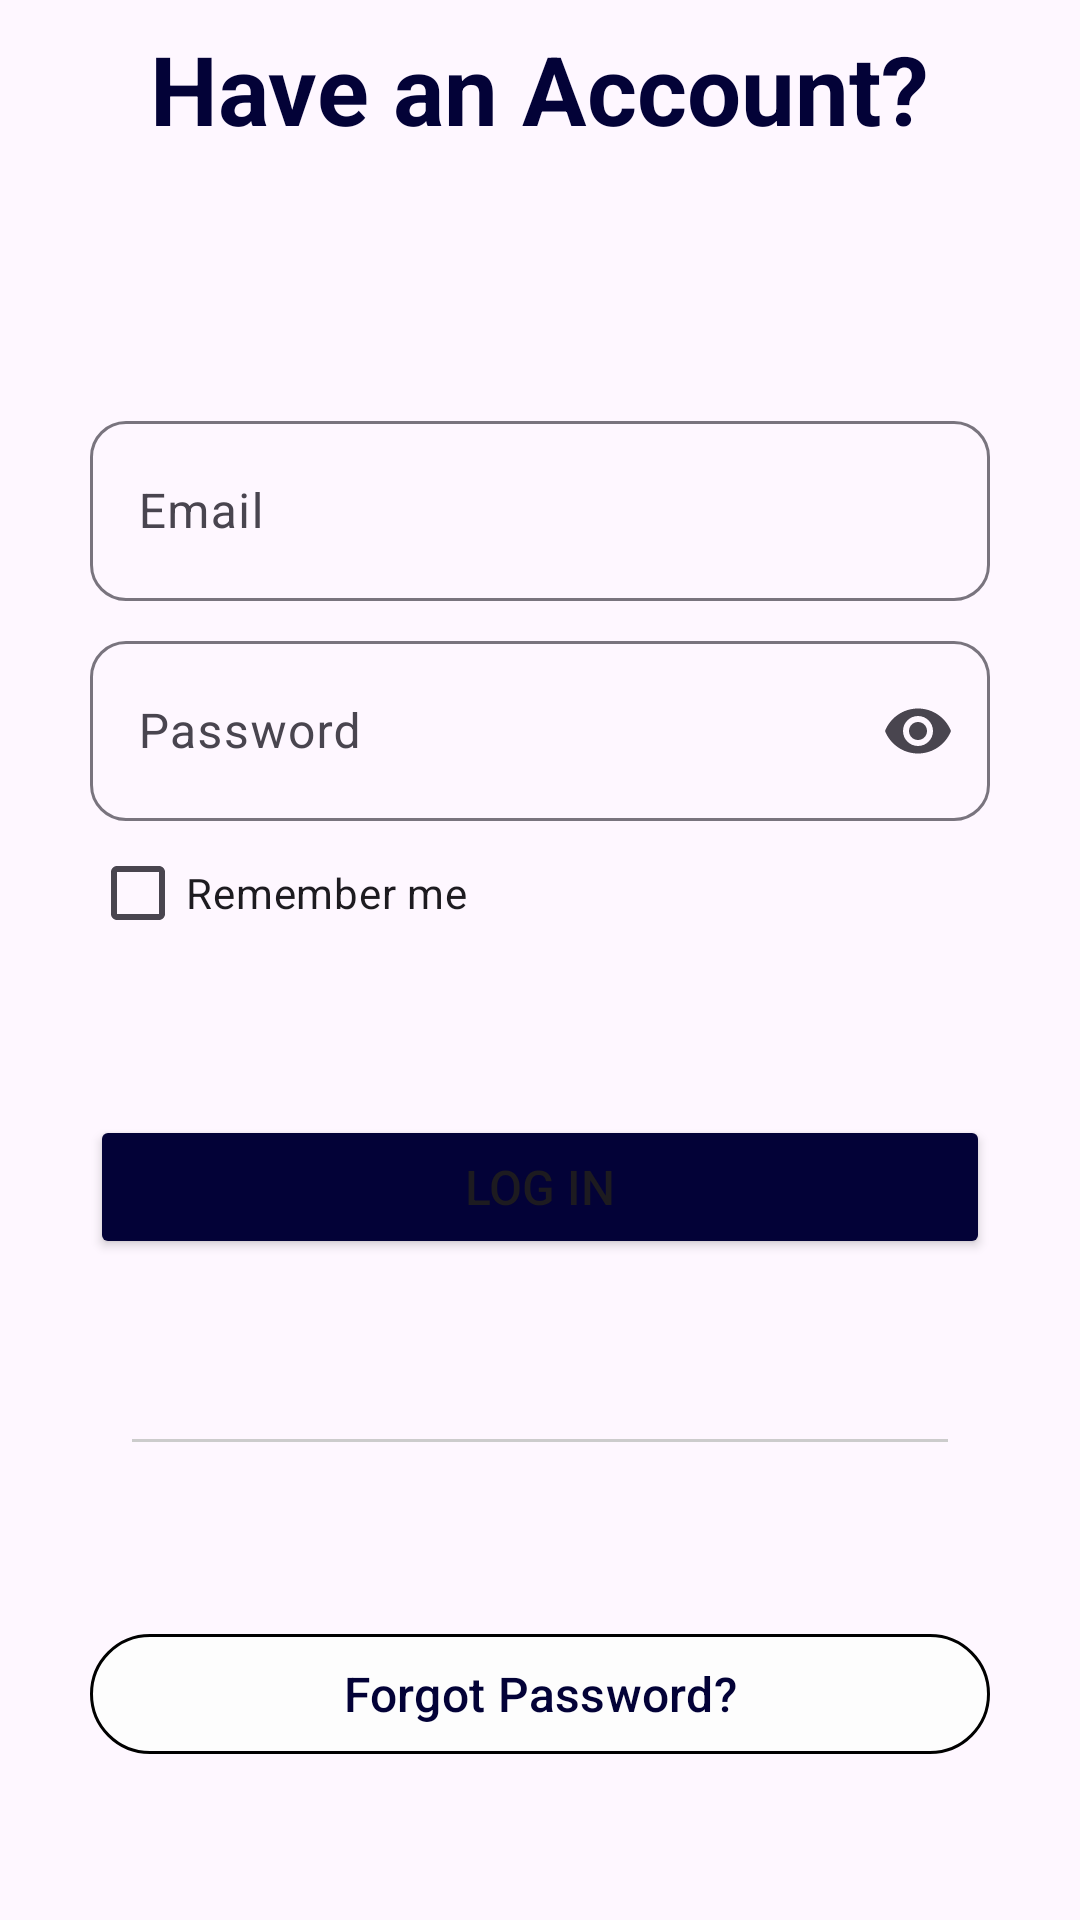

This screen was rendered from an Android layout file. Write that file and the resources it references.
<!-- AndroidManifest.xml: application theme Theme.BasicViews -->
<!-- res/layout/activity_login.xml -->
<?xml version="1.0" encoding="utf-8"?>
<androidx.constraintlayout.widget.ConstraintLayout xmlns:android="http://schemas.android.com/apk/res/android"
    xmlns:app="http://schemas.android.com/apk/res-auto"
    xmlns:tools="http://schemas.android.com/tools"
    android:id="@+id/main"
    android:layout_width="match_parent"
    android:layout_height="match_parent"
    tools:context=".Login">

    <LinearLayout
        android:layout_width="match_parent"
        android:layout_height="match_parent"
        android:gravity="center"
        android:orientation="vertical"
        android:padding="8dp">

        <TextView
            android:id="@+id/textView"
            android:layout_width="wrap_content"
            android:layout_height="wrap_content"
            android:text="Have an Account?"
            android:textSize="32sp"
            android:textStyle="bold"
            android:textColor="#030237"/>

        <com.google.android.material.textfield.TextInputLayout
            android:id="@+id/usernameLayout"
            android:layout_width="300dp"
            android:layout_height="wrap_content"
            android:layout_marginTop="84dp"
            app:boxCornerRadiusBottomEnd="12dp"
            app:boxCornerRadiusBottomStart="12dp"
            app:boxCornerRadiusTopEnd="12dp"
            app:boxCornerRadiusTopStart="12dp"
            >

            <com.google.android.material.textfield.TextInputEditText
                android:id="@+id/username"
                android:layout_width="match_parent"
                android:layout_height="60dp"
                android:hint="Email"
                android:inputType="textEmailAddress" />

        </com.google.android.material.textfield.TextInputLayout>

        <com.google.android.material.textfield.TextInputLayout
            android:id="@+id/passwordLayout"
            android:layout_width="300dp"
            android:layout_height="wrap_content"
            android:layout_marginTop="8dp"
            app:endIconMode="password_toggle"
            app:boxCornerRadiusBottomEnd="12dp"
            app:boxCornerRadiusBottomStart="12dp"
            app:boxCornerRadiusTopEnd="12dp"
            app:boxCornerRadiusTopStart="12dp">

            <com.google.android.material.textfield.TextInputEditText
                android:id="@+id/password"
                android:layout_width="match_parent"
                android:layout_height="60dp"
                android:hint="Password"
                android:inputType="textPassword" />

        </com.google.android.material.textfield.TextInputLayout>

        <CheckBox
            android:id="@+id/rememberMe"
            android:layout_width="300dp"
            android:layout_height="wrap_content"
            android:text="Remember me" />

        <Button
            android:id="@+id/button"
            android:layout_width="300dp"
            android:layout_height="wrap_content"
            android:layout_marginTop="50dp"
            android:backgroundTint="#030237"
            android:text="Log In"
            android:textSize="16sp" />

        <View
            android:id="@+id/view"
            android:layout_width="match_parent"
            android:layout_height="1dp"
            android:layout_marginHorizontal="36dp"
            android:layout_marginVertical="60dp"
            android:background="#CCCCCC" />

        <com.google.android.material.button.MaterialButton
            android:id="@+id/forgotPassword"
            android:layout_width="300dp"
            android:layout_height="wrap_content"
            android:backgroundTint="#FDFDFD"
            android:text="Forgot Password?"
            android:textAllCaps="false"
            android:textColor="#030237"
            android:textSize="16sp"
            app:strokeWidth="1dp" />

        <TextView
            android:id="@+id/registerLink"
            android:layout_width="wrap_content"
            android:layout_height="wrap_content"
            android:layout_marginTop="40dp"
            android:text="@string/register_text" />

    </LinearLayout>

</androidx.constraintlayout.widget.ConstraintLayout>
<!-- resources referenced by this layout -->
<resources>
  <string name="register_text">Don\'t have an account? <u>Register</u></string>
  <style name="Theme.BasicViews" parent="Base.Theme.BasicViews" />
  <style name="Base.Theme.BasicViews" parent="Theme.Material3.DayNight.NoActionBar">
          
          
          <item name="android:statusBarColor" tools:targetApi="l">@color/white</item>
      </style>
  <!-- not gathered from this repository: default colours our renderer supplied (Android Studio template values) -->
  <color name="white">#FFFFFFFF</color>
</resources>
